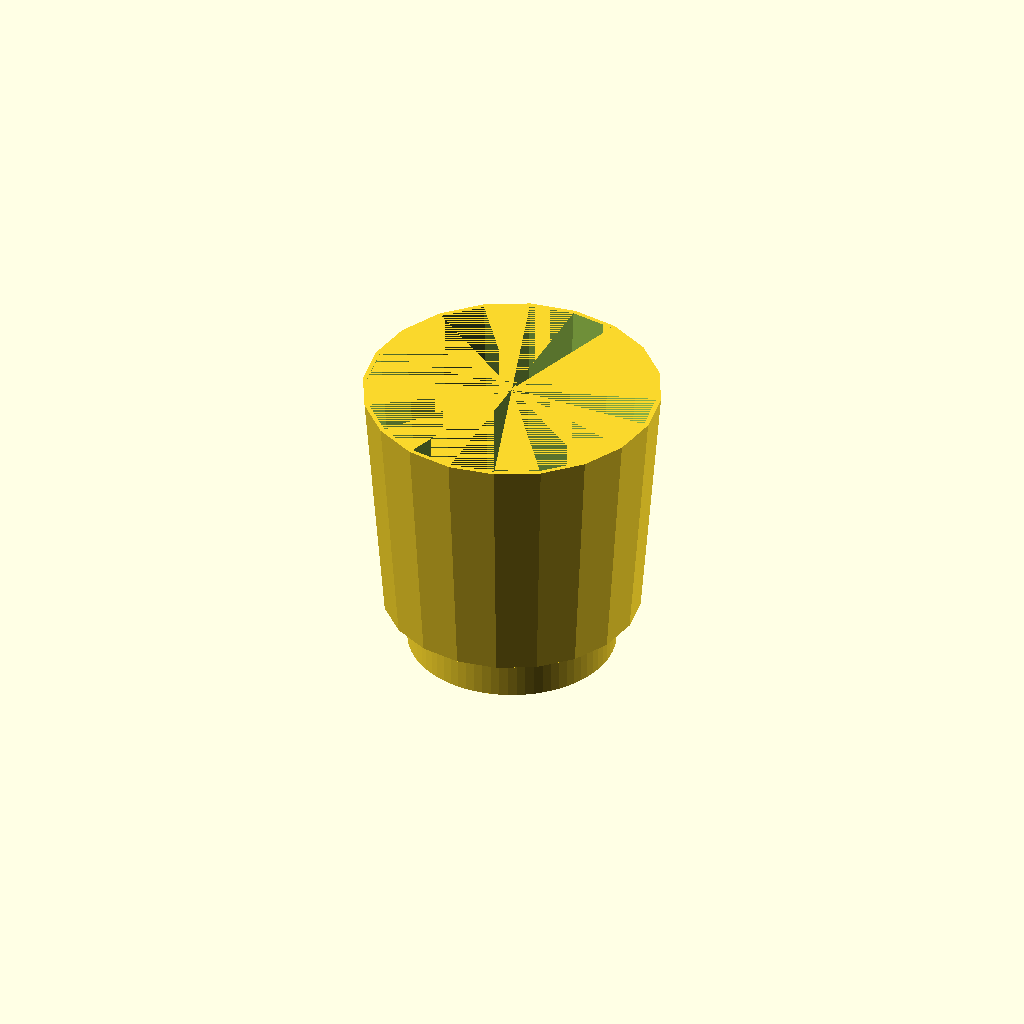
Cell 1: rendered with the file's own defaults.
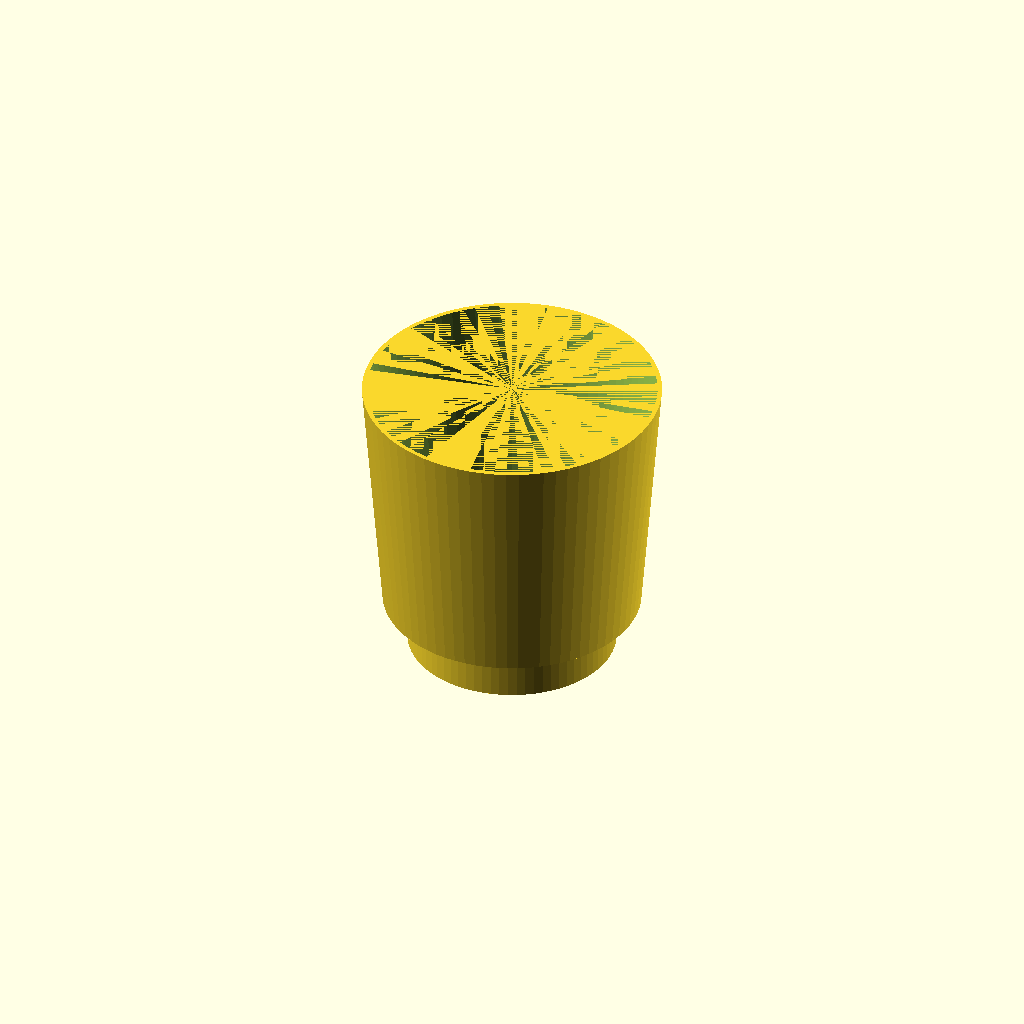
Cell 2: the same model with planter_design = "smooth".
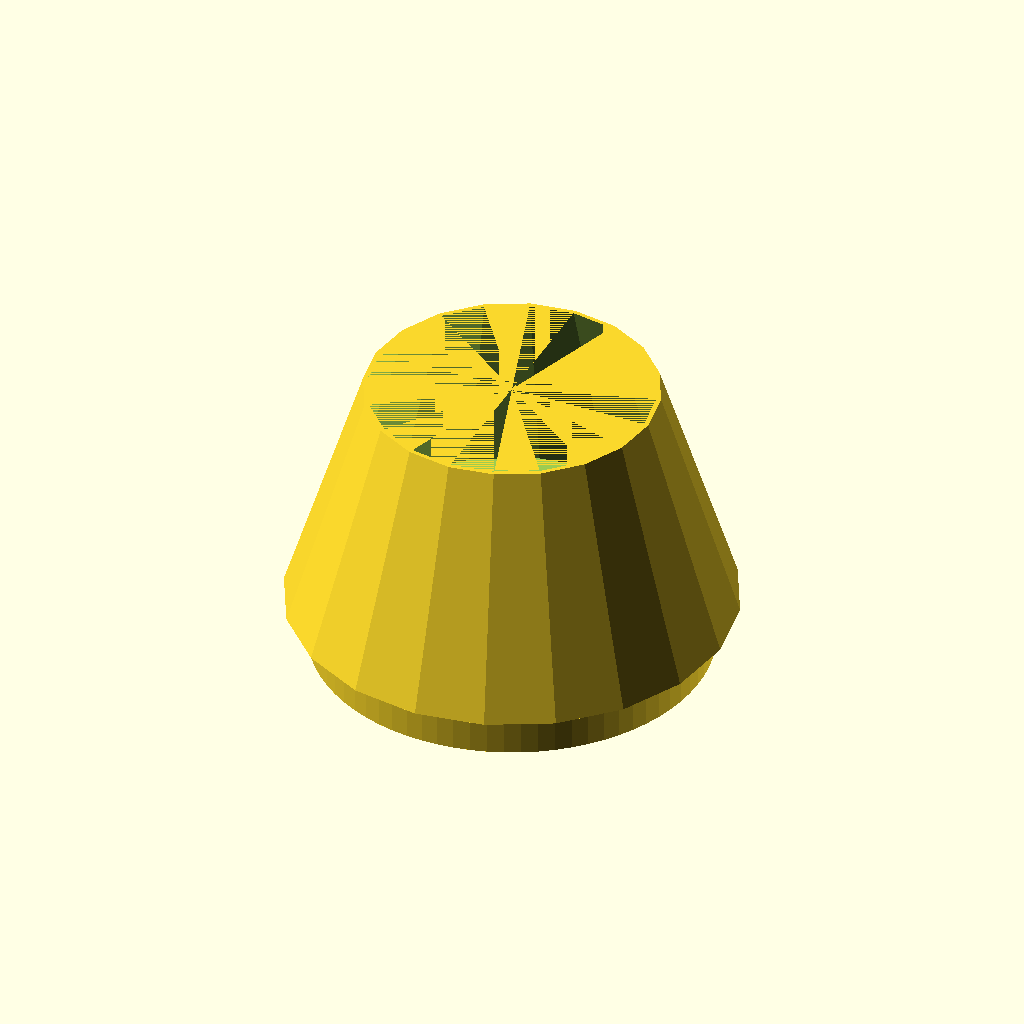
Cell 3: jar_dia = 160 (everything else at default).
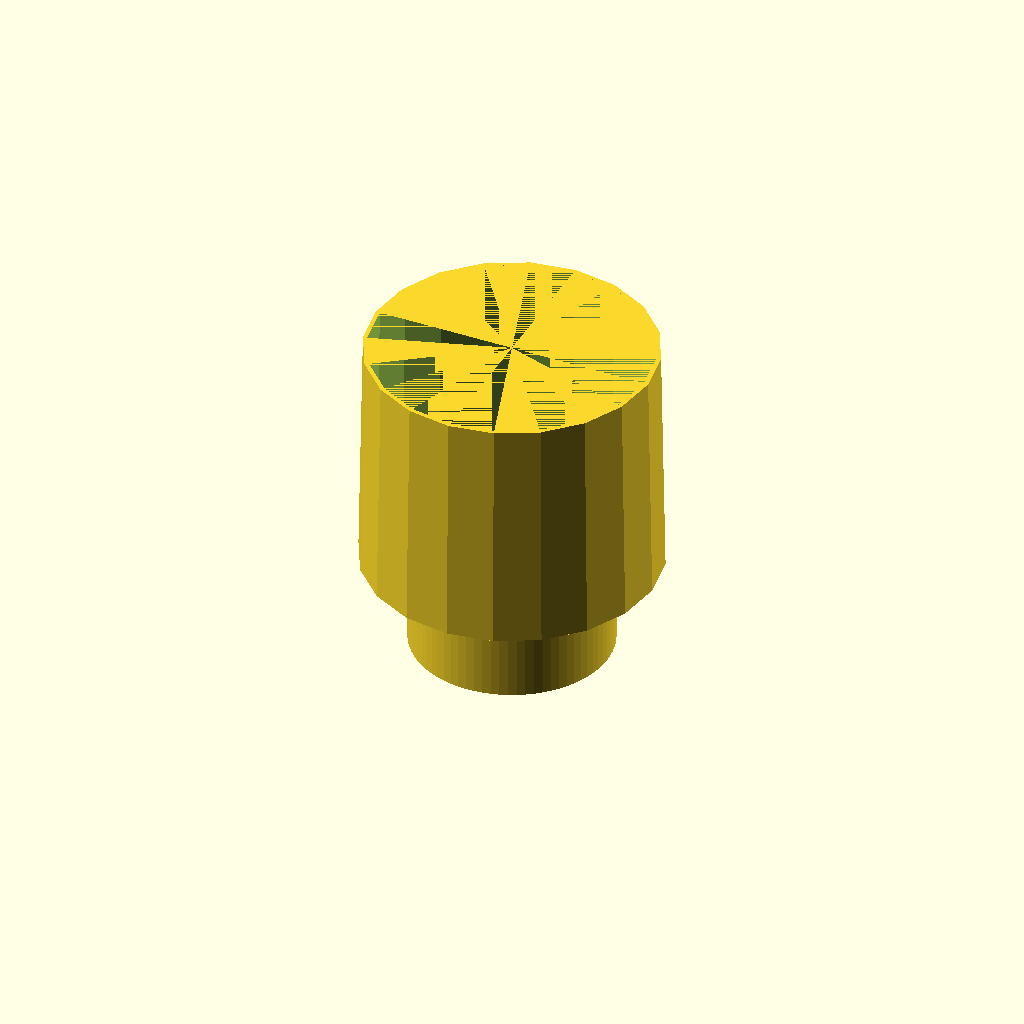
Cell 4: jar_depth = 40 (everything else at default).
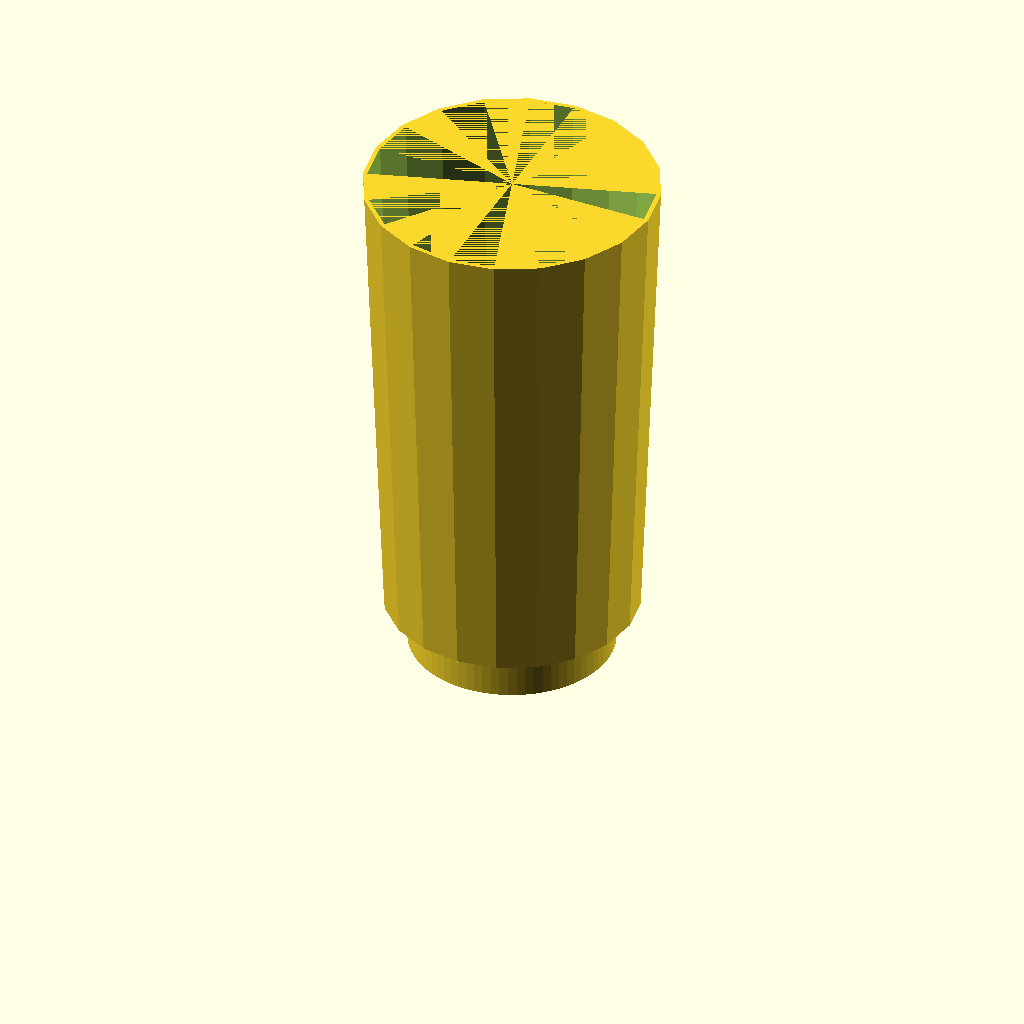
Cell 5: the same model with pot_height = 200.
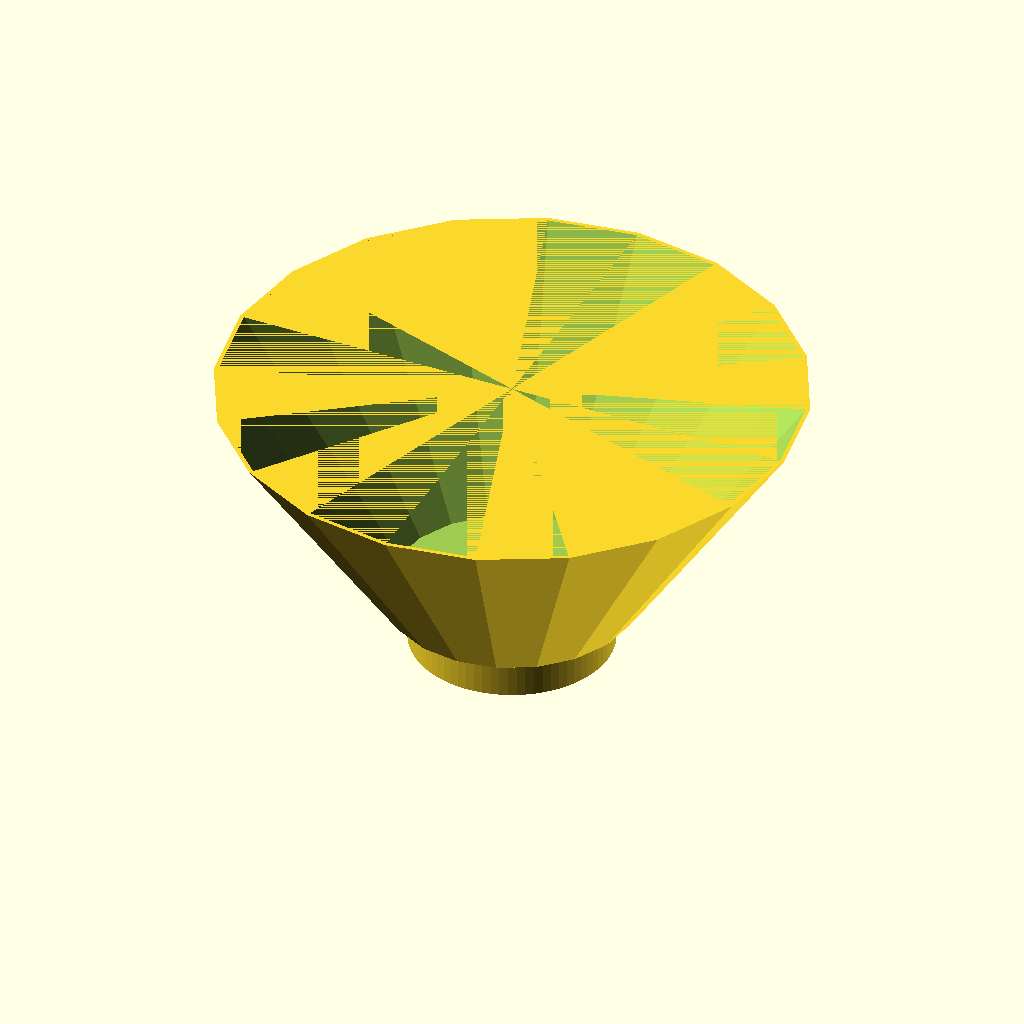
Cell 6: pot_dia = 240 (everything else at default).
One fixed orthographic camera (rotation 55°, 0°, 25°; colour scheme Cornfield) for every cell.
OpenSCAD source file Indoor_Jar_Garden_Pots/model/Indoor_Jar_Garden_Pots.scad:
/* [Planter Design] */
// The design of the planter, from boxed to smooth
planter_design = "facets"; // ["box","hex","facets","smooth"]


/* [Measurements] */
// Inner diameter of the jar, in mm
jar_dia = 80;  // .1
// How deep into the jar should the pot extend
jar_depth = 20; //.1
// Height of the planter pot, in mm
pot_height = 100; //.1
// Diameter of the planter pot at its top, in mm
pot_dia = 120; //.1
// How thick is your wick, string or rope? in mm
wick_dia = 6; //.1
// Drainage hole diameter, in mm
hole_dia = 4; //.1

/* [Hidden] */
// Hidden code, used to derive settings
c_rounding = 75; // lower value during dev/test, set to 60-100 for render
c_wall_thickness = 1.8; // equal to 4 walls of .45 extrusion thickness


// MODULES
module holes() {
    // drainage holes
    translate([ 0,         jar_dia/4, 0]) cylinder(h=25, d=hole_dia, center=false, $fn=c_rounding);
    translate([-jar_dia/4, jar_dia/4, 0]) cylinder(h=25, d=hole_dia, center=false, $fn=c_rounding);
    translate([ jar_dia/4, jar_dia/4, 0]) cylinder(h=25, d=hole_dia, center=false, $fn=c_rounding);
    translate([ 0,        -jar_dia/4, 0]) cylinder(h=25, d=hole_dia, center=false, $fn=c_rounding);
    translate([-jar_dia/4,-jar_dia/4, 0]) cylinder(h=25, d=hole_dia, center=false, $fn=c_rounding);
    translate([ jar_dia/4,-jar_dia/4, 0]) cylinder(h=25, d=hole_dia, center=false, $fn=c_rounding);
    translate([ jar_dia/4, 0,         0]) cylinder(h=25, d=hole_dia, center=false, $fn=c_rounding);
    translate([-jar_dia/4, 0,         0]) cylinder(h=25, d=hole_dia, center=false, $fn=c_rounding);
    // center hole, for the wick
    cylinder(h=25, d=wick_dia+2, center=false, $fn=c_rounding);
}


module base_ring() {
    difference() {
        cylinder(h=jar_depth, d=jar_dia + 2*c_wall_thickness, center=false, $fn=c_rounding);
        cylinder(h=jar_depth, d=jar_dia,                      center=false, $fn=c_rounding);
    }
}


module main_pot(c_sides) {
    difference() { 
        translate([0, 0, jar_depth]) 
        cylinder(h=pot_height, d1=jar_dia + jar_depth + 2*c_wall_thickness, d2=pot_dia, center=false, $fn=c_sides);

        translate([0, 0, jar_depth + 2*c_wall_thickness])
        cylinder(h=pot_height - 2*c_wall_thickness, d1=jar_dia + jar_depth, d2=pot_dia - 2*c_wall_thickness, center=false, $fn=c_sides);
    }
}



// MAIN CODE
base_ring();
difference() {
    if (planter_design == "box") {
        main_pot(4);
    } else if (planter_design == "hex") {
        main_pot(6);
    } else if (planter_design == "facets") {
        main_pot(20);
    } else if (planter_design == "smooth") {
        main_pot(c_rounding);
    }
    holes();
}



// INDOOR JAR GARDEN POTS
//
// Customizable pots to fit into recycled household jars.
//
// Author: RobotAnna
// https://www.printables.com/@RobotAnna
//
// CC Public Domain
// http://creativecommons.org/publicdomain/zero/1.0/
Customizer parameters (derived from the source; name, type, default, range or options):
planter_design: string, default "facets", options "box", "hex", "facets", "smooth"
jar_dia: number, default 80
jar_depth: number, default 20
pot_height: number, default 100
pot_dia: number, default 120
wick_dia: number, default 6
hole_dia: number, default 4
